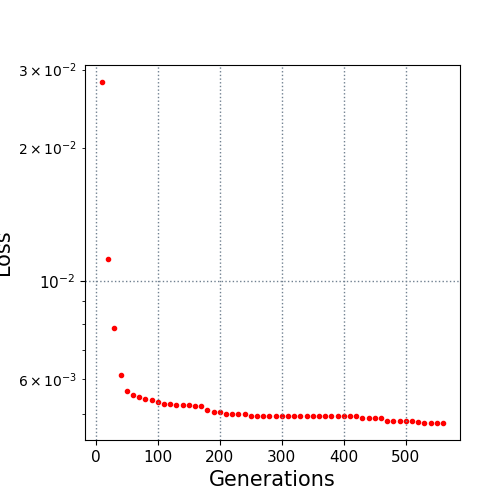

The table this chart was drawn from, first rows:
10.0, 0.028109
20.0, 0.01119
30.0, 0.007839
40.0, 0.006139
50.0, 0.005635
60.0, 0.005518
70.0, 0.00547
80.0, 0.005404
90.0, 0.005394
100.0, 0.005324
110.0, 0.005285
120.0, 0.005264
130.0, 0.005258
140.0, 0.005258
150.0, 0.005258
160.0, 0.005225
170.0, 0.005214
180.0, 0.005108
190.0, 0.005049
200.0, 0.005049
210.0, 0.005009
220.0, 0.005009
230.0, 0.005009
240.0, 0.005009
250.0, 0.004954
260.0, 0.004954
270.0, 0.004954
280.0, 0.004954
290.0, 0.004954
300.0, 0.004954
310.0, 0.004954
320.0, 0.004944
330.0, 0.004944
340.0, 0.004944
350.0, 0.004944
360.0, 0.004944
370.0, 0.004944
380.0, 0.004944
390.0, 0.004944
400.0, 0.004944
410.0, 0.004944
420.0, 0.004944
430.0, 0.004911
440.0, 0.004911
450.0, 0.004911
460.0, 0.00491
470.0, 0.004826
480.0, 0.004826
490.0, 0.004826
500.0, 0.004826
510.0, 0.004817
520.0, 0.004797
530.0, 0.004779
540.0, 0.004779
550.0, 0.004779
560.0, 0.004779
